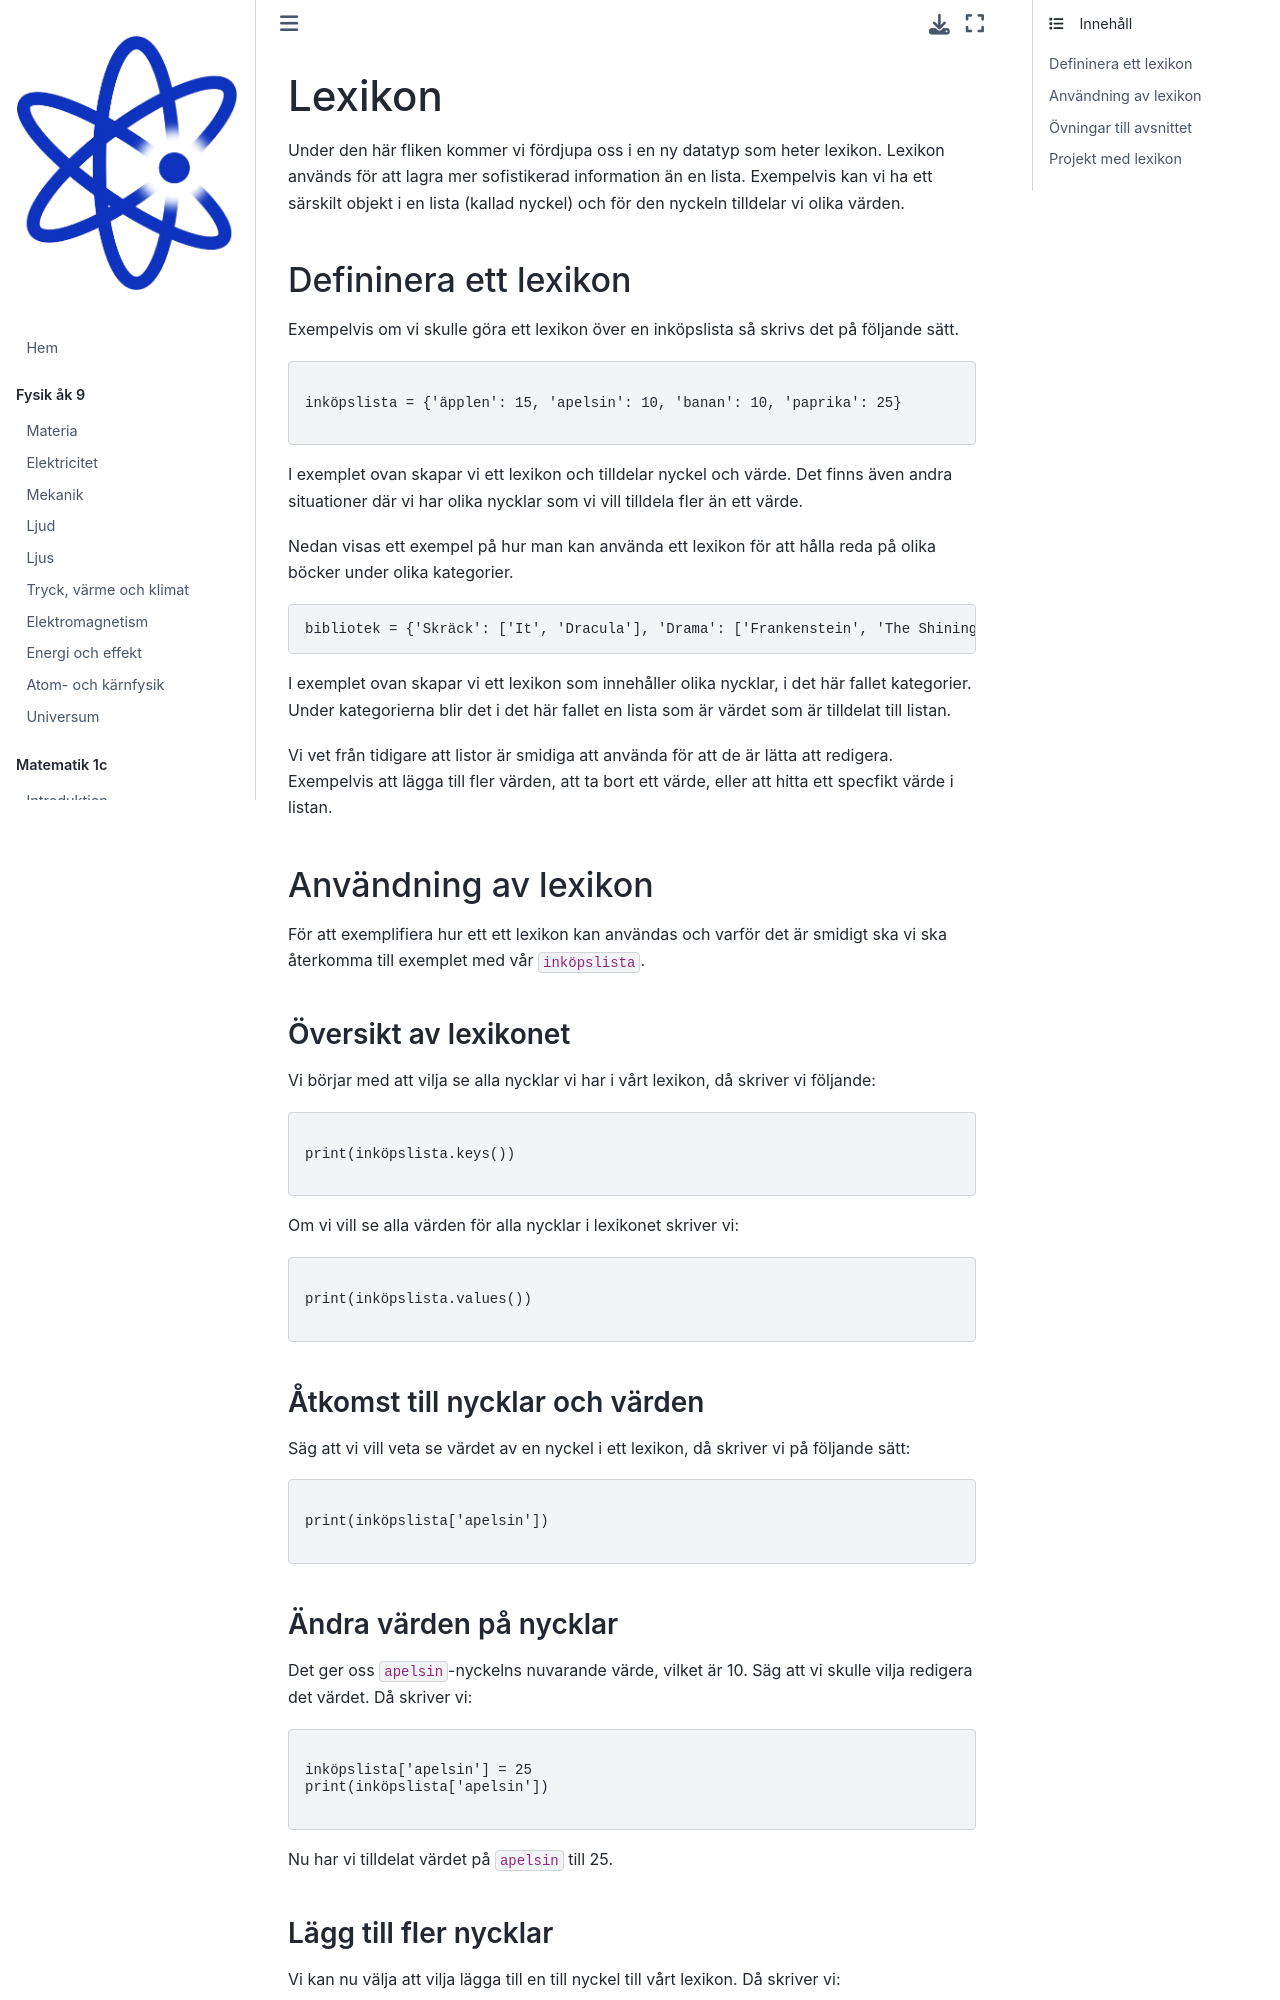

repository: Kladdy/mentiphy · page: kurser/programmering-1/lexikon.html · generator: jekyll

# Lexikon

Under den här fliken kommer vi fördjupa oss i en ny datatyp som heter lexikon. Lexikon används för att lagra mer sofistikerad information än en lista. Exempelvis kan vi ha ett särskilt objekt i en lista (kallad nyckel) och för den nyckeln tilldelar vi olika värden.

## Defininera ett lexikon

Exempelvis om vi skulle göra ett lexikon över en inköpslista så skrivs det på följande sätt.

```python

inköpslista = {'äpplen': 15, 'apelsin': 10, 'banan': 10, 'paprika': 25} 
    
```

I exemplet ovan skapar vi ett lexikon och tilldelar nyckel och värde. Det finns även andra situationer där vi har olika nycklar som vi vill tilldela fler än ett värde.

Nedan visas ett exempel på hur man kan använda ett lexikon för att hålla reda på olika böcker under olika kategorier.

```python
bibliotek = {'Skräck': ['It', 'Dracula'], 'Drama': ['Frankenstein', 'The Shining'], 'Fantasy': ['The Lord of the Rings', 'The Hobbit']}
```

I exemplet ovan skapar vi ett lexikon som innehåller olika nycklar, i det här fallet kategorier. Under kategorierna blir det i det här fallet en lista som är värdet som är tilldelat till listan. 

Vi vet från tidigare att listor är smidiga att använda för att de är lätta att redigera. Exempelvis att lägga till fler värden, att ta bort ett värde, eller att hitta ett specfikt värde i listan.

## Användning av lexikon

För att exemplifiera hur ett ett lexikon kan användas och varför det är smidigt ska vi ska återkomma till exemplet med vår `inköpslista`.

#### Översikt av lexikonet

Vi börjar med att vilja se alla nycklar vi har i vårt lexikon, då skriver vi följande:

```python

print(inköpslista.keys())

```

Om vi vill se alla värden för alla nycklar i lexikonet skriver vi:

```python

print(inköpslista.values())

```

#### Åtkomst till nycklar och värden

Säg att vi vill veta se värdet av en nyckel i ett lexikon, då skriver vi på följande sätt:

```python

print(inköpslista['apelsin'])

```
